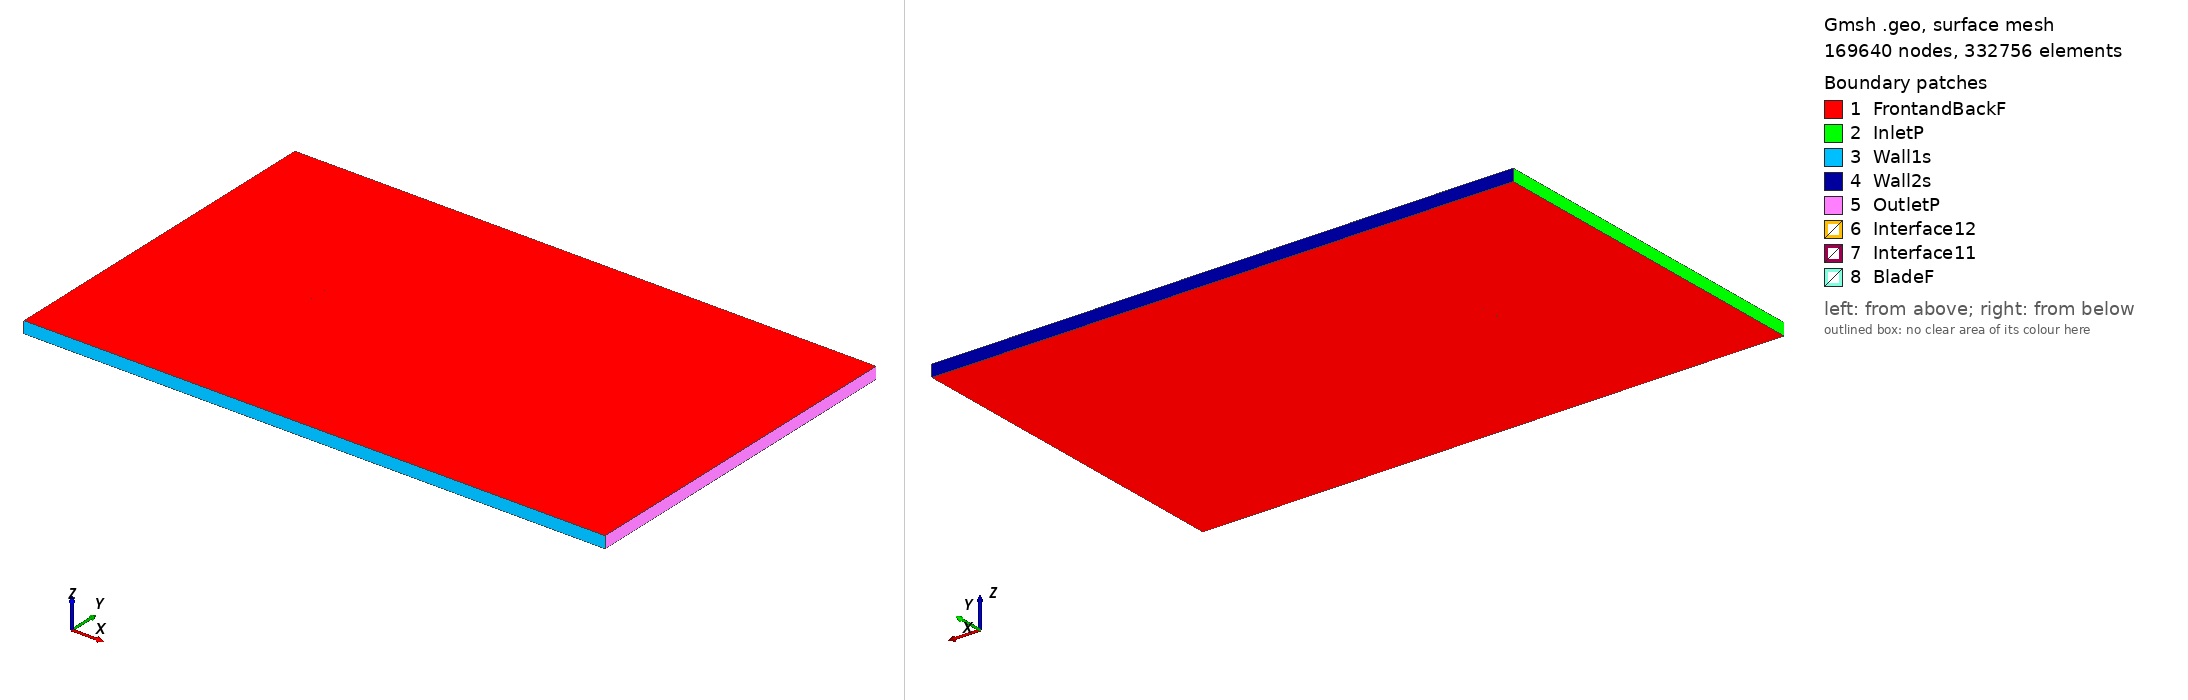

Gmsh geometry script, surface-meshed: 169640 nodes, 332756 surface elements. Boundary patches (legend numbers): 1 FrontandBackF, 2 InletP, 3 Wall1s, 4 Wall2s, 5 OutletP, 6 Interface12, 7 Interface11, 8 BladeF. Left view from above one corner, right view from below the opposite corner. Legend entries are the model's physical surfaces. The drawing asked Gmsh for element sizes between 1% and 20% of the model's largest extent; the script's own settings can give other sizes.

=== m16_tsr_-2.1904_aoa_7.5543.geo (drawn) ===
SetFactory("OpenCASCADE");

Point(1) = {0.074452, 0.725122, 0, 1.0};
Point(2) = {0.072362, 0.725568, 0, 1.0};
Point(3) = {0.064746, 0.727321, 0, 1.0};
Point(4) = {0.049558, 0.731196, 0, 1.0};
Point(5) = {0.034405, 0.735317, 0, 1.0};
Point(6) = {0.019252, 0.739454, 0, 1.0};
Point(7) = {0.004076, 0.743406, 0, 1.0};
Point(8) = {-0.011190, 0.746679, 0, 1.0};
Point(9) = {-0.026582, 0.749010, 0, 1.0};
Point(10) = {-0.042154, 0.750000, 0, 1.0};
Point(11) = {-0.050028, 0.749823, 0, 1.0};
Point(12) = {-0.057978, 0.749092, 0, 1.0};
Point(13) = {-0.061984, 0.748478, 0, 1.0};
Point(14) = {-0.066023, 0.747634, 0, 1.0};
Point(15) = {-0.070105, 0.746451, 0, 1.0};
Point(16) = {-0.072171, 0.745673, 0, 1.0};
Point(17) = {-0.074349, 0.744064, 0, 1.0};
Point(18) = {-0.072586, 0.742556, 0, 1.0};
Point(19) = {-0.070660, 0.742285, 0, 1.0};
Point(20) = {-0.066753, 0.742142, 0, 1.0};
Point(21) = {-0.062843, 0.742029, 0, 1.0};
Point(22) = {-0.058930, 0.741932, 0, 1.0};
Point(23) = {-0.051122, 0.741614, 0, 1.0};
Point(24) = {-0.043335, 0.741128, 0, 1.0};
Point(25) = {-0.027845, 0.739522, 0, 1.0};
Point(26) = {-0.012453, 0.737205, 0, 1.0};
Point(27) = {0.002893, 0.734519, 0, 1.0};
Point(28) = {0.018203, 0.731570, 0, 1.0};
Point(29) = {0.033538, 0.728806, 0, 1.0};
Point(30) = {0.048916, 0.726366, 0, 1.0};
Point(31) = {0.064370, 0.724497, 0, 1.0};
Point(32) = {0.072129, 0.723811, 0, 1.0};
Point(33) = {0.074255, 0.723636, 0, 1.0};
Point(34) = {-0.074452, -0.725122, 0, 1.0};
Point(35) = {-0.072362, -0.725568, 0, 1.0};
Point(36) = {-0.064746, -0.727321, 0, 1.0};
Point(37) = {-0.049558, -0.731196, 0, 1.0};
Point(38) = {-0.034405, -0.735317, 0, 1.0};
Point(39) = {-0.019252, -0.739454, 0, 1.0};
Point(40) = {-0.004076, -0.743406, 0, 1.0};
Point(41) = {0.011190, -0.746679, 0, 1.0};
Point(42) = {0.026582, -0.749010, 0, 1.0};
Point(43) = {0.042154, -0.750000, 0, 1.0};
Point(44) = {0.050028, -0.749823, 0, 1.0};
Point(45) = {0.057978, -0.749092, 0, 1.0};
Point(46) = {0.061984, -0.748478, 0, 1.0};
Point(47) = {0.066023, -0.747634, 0, 1.0};
Point(48) = {0.070105, -0.746451, 0, 1.0};
Point(49) = {0.072171, -0.745673, 0, 1.0};
Point(50) = {0.074349, -0.744064, 0, 1.0};
Point(51) = {0.072586, -0.742556, 0, 1.0};
Point(52) = {0.070660, -0.742285, 0, 1.0};
Point(53) = {0.066753, -0.742142, 0, 1.0};
Point(54) = {0.062843, -0.742029, 0, 1.0};
Point(55) = {0.058930, -0.741932, 0, 1.0};
Point(56) = {0.051122, -0.741614, 0, 1.0};
Point(57) = {0.043335, -0.741128, 0, 1.0};
Point(58) = {0.027845, -0.739522, 0, 1.0};
Point(59) = {0.012453, -0.737205, 0, 1.0};
Point(60) = {-0.002893, -0.734519, 0, 1.0};
Point(61) = {-0.018203, -0.731570, 0, 1.0};
Point(62) = {-0.033538, -0.728806, 0, 1.0};
Point(63) = {-0.048916, -0.726366, 0, 1.0};
Point(64) = {-0.064370, -0.724497, 0, 1.0};
Point(65) = {-0.072129, -0.723811, 0, 1.0};
Point(66) = {-0.074255, -0.723636, 0, 1.0};

// Lines: first blade (splines 1-4)
Spline(1) = {1:33};
Spline(2) = {33,1};

// Lines: second blade (splines 5-8)
Spline(3) = {34:66};
Spline(4) = {66,34};

// Outer domain (points 20001-4 and lines)
Point(67) = {-13.50000000, -15.00000000, 0, 1.0};
Point(68) = {-13.50000000, 15.00000000, 0, 1.0};
Point(69) = {36.00000000, 15.00000000, 0, 1.0};
Point(70) = {36.00000000, -15.00000000, 0, 1.0};
Line(11) = {67, 68};
Line(12) = {68, 69};
Line(13) = {69, 70};
Line(14) = {67, 70};

// Interface (between moving and stationary domain) (circles)
Circle(9) = {0, 0, 0, 0.80000000, 0, 2*Pi};
Circle(10) = {0, 0, 0, 0.80000000, 0, 2*Pi};

// Loops collect Lines/Splines/etc (blade1, blade2, domain, first circle)
Line Loop(1) = {1:2};
Line Loop(2) = {3:4};
Line Loop(3) = {11,12,13,-14};
Line Loop(4) = {9};

// BooleanDifference cuts out the circle/interface from the domain
Plane Surface(1) = {3};
Plane Surface(2) = {4};
BooleanDifference{ Surface{1}; Delete;}{ Surface{2}; Delete;}

// This one cuts out the blades from the inner circle/interface
Line Loop(6) = {10};
Plane Surface(5) = {6};
Plane Surface(6) = {1};
Plane Surface(7) = {2};
BooleanDifference{ Surface{5}; Delete;}{ Surface{6,7}; Delete;}

// extrude to 3rd dimension
Extrude {0, 0, 1} {Surface{1}; Surface{5}; Layers{1}; Recombine;}

// Physical Surfaces are the named boundaries (patches)
Physical Surface("Interface11") = {12};
Physical Surface("Interface12") = {10};

// sides of domain
Physical Surface("InletP") = {6};
Physical Surface("OutletP") = {9};

// top and bottom of domain
Physical Surface("Wall1s") = {7};
Physical Surface("Wall2s") = {8};

// Check FrontandBackF by ensuring there is nothing in the 3rd dimension
Physical Surface("FrontandBackF") = {1,11,5,17};
Physical Surface("BladeF") = {13:16};
Physical Volume("Turbine") = {2};
Physical Volume("Farfield") = {1};

// settings for airfoil boundary layer
Field[1] = BoundaryLayer;
Field[1].EdgesList = {1:4};
Field[1].hwall_n = 1e-3;
Field[1].thickness = 1.5e-2;
Field[1].ratio = 1.05;
Field[1].Quads = 1;
BoundaryLayer Field = 1;

// control points for mesh (blade and interface)
// floor((arc length / 1.5mm)/ 2) -> Transfinite Line
Transfinite Line {1,3} = 101 Using Progression 1;
Transfinite Line {2,4} = 2 Using Progression 1;
Transfinite Line {9, 15} = 800 Using Progression 1;

// For more information on gmsh syntax, visit http://gmsh.info/doc/texinfo/gmsh.html
